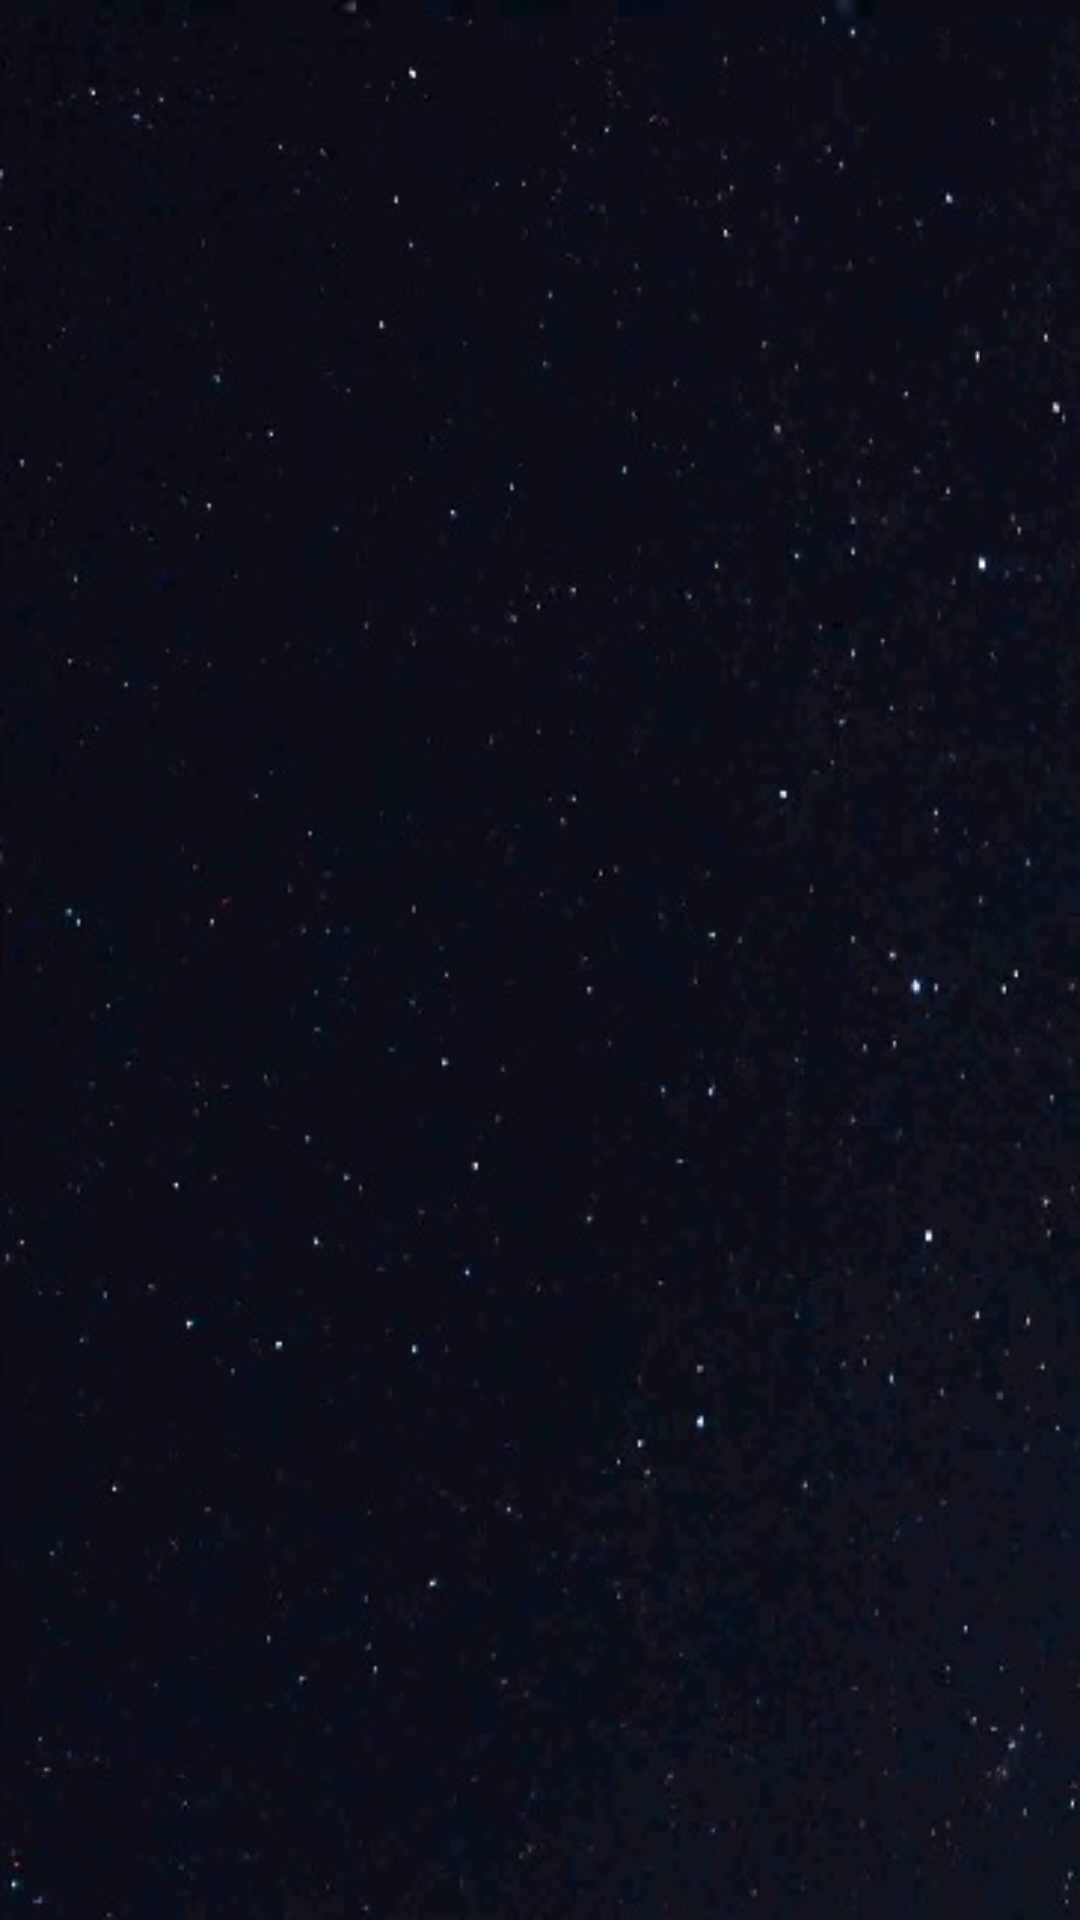

Here is an Android app screen rendered from its layout file. Give the layout XML and the strings, colors and styles it references.
<!-- AndroidManifest.xml: application theme AppTheme -->
<!-- res/layout/activity_home.xml -->
<?xml version="1.0" encoding="utf-8"?>
<RelativeLayout
    xmlns:android="http://schemas.android.com/apk/res/android"
    android:layout_width="match_parent"
    android:layout_height="match_parent"
    android:background="@drawable/starsky" >

    <android.support.v7.widget.RecyclerView
        android:id="@+id/recycler_view"
        android:layout_width="match_parent"
        android:layout_height="match_parent"
        android:scrollbars="vertical" />

</RelativeLayout>
<!-- resources referenced by this layout -->
<resources>
  <!-- drawable starsky: jpg bitmap (drawable, 37104 bytes) -->
  <style name="AppTheme" parent="@android:style/Theme.NoTitleBar">
          <item name="android:colorPrimary">#ffffff</item>
          <item name="android:colorPrimaryDark">#ffffff</item>
          <item name="android:windowBackground">@color/cardview_light_background</item>
          <item name="android:windowTranslucentStatus">true</item>
          <item name="android:statusBarColor">#ffffff</item>
      </style>
</resources>
